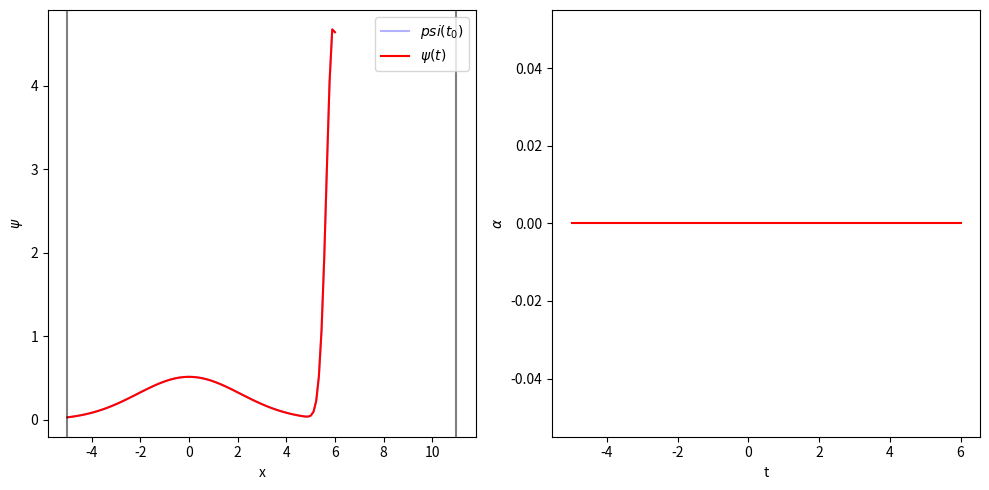

Source code (Python):
"""
Problem 3 - EDPs
Time propagation of Schrodinger Equation.
[redacted]
"""
import numpy as np
from numpy.linalg import inv,pinv
import matplotlib.pyplot as plt
from matplotlib.animation import FuncAnimation, PillowWriter

def tridiagonal(dim,k_diagonal,k_below,k_above): 
    """Creates tridiagonal matrix with specified values."""
    a = np.ones((1, dim))[0]*k_diagonal
    b = np.ones((1, dim-1))[0]*k_below
    c = np.ones((1, dim-1))[0]*k_above
    m = np.diag(a, 0) + np.diag(b, -1) + np.diag(c, 1)
    return m



def V(x,y):
    D0 = 33714
    D1 = 303435
    xe,ye = 1,0
    a = 2

    return D0*(1-np.exp(-a*(y/2 - x - xe)))**2 + D0*(1-np.exp(-a*(y/2 + x - xe)))**2 + 0.5*D1*(y-ye)**2

def TOperator(H,dt):
    return np.exp(-1j*dt*H/hbar)
    
def wavepacket(x,x_mean,s2,p):
    """x_mean = <x>, s2 = <(dx)^2>, p = <p>/hbar"""
    return np.array(1/(2*pi*s2)**0.25 * np.exp(1*p*(x-x_mean))*np.exp(-(x-x_mean)**2/(4*s2))) #############

def phi0(x,mu,w):
    hbar=1
    return (mu*w/(pi*hbar))**0.25 * np.exp(-mu*w*x**2/(2*hbar))

# CONSTANTS and REDUCED UNITS
pi = np.pi
hbar = 1.054571817e-34
uma = 1.6605402e-27
me = 9.1093837015e-31
a0 = 5.29177210903e-11
e = 1.602176634e-19
Eh = hbar**2/(me*a0**2)

# Units and Parameters
x_mean = 5.5
s2 = 0.04
p = 5.5
mu = 2/3 * 1836
w = 7.535e12 * hbar/Eh



# Space Conditions
L = 11                     # Length (au)
x0 = -5
J = 100                   # gridpoints
dx = (L)/(J)                # subintervals of length dx
x_grid = np.arange(x0,(x0+L)+dx,dx)

# Time Conditions
dt = 1.9791e-16 * Eh/hbar       # Time step (au)
N = 1000                        # Time points
t = N*dt                        # Total time
t_grid = np.arange(0,t+dt,dt)


# Animation parameters
animation_frames = 100
animation_name = "Schrodinger.gif"

# Discretizing hamiltonian (kinetic part) # potential added on update 
a = -1j*dt/(4*mu*dx**2)           # upper/lower diagonals
d = 1 - 2*a                       # diagonal
A = tridiagonal(J+1,d,a,a) + 0.5j*dt*np.diag(V(x_grid,0)/(1e8*0.529**3))


# WF arrays initialization
WF = np.zeros(shape=(J+1)) 
phi = phi0(x_grid,mu,w)
GWP = wavepacket(x_grid,x_mean,s2,p)
WF = phi+GWP

WF_init = WF.copy()


# Integration loop
WFt = []
print("\nStarting integration...")
for i,ti in enumerate(t_grid):

    for j, xi in enumerate(x_grid,start=1):
        try:
            WF[j] = WF[j] + 0.5j*dt/dx**2 * (WF[j+1] + WF[j-1] - 2*WF[j])- 1j*dt*V(x_grid,0)[j]
        except IndexError: pass

    # Periodic conditions
    # WF[-1] = WF[0]

    # Saving frames to animate later
    if i%int(N/animation_frames) == 0 : 
        WFt.append(WF.copy())

    # Updating concentrations

    # WF = pinv(A)@A.conj()@WF


WFt = np.array(WFt)


# Creating GIF animation of the evolution of concentrations
print("\nStarting animation...")
fig,(ax1,ax2) = plt.subplots(1,2,figsize=(10,5))

def Animation(frame):
    """Function that creates a frame for the GIF."""
    ax1.clear();ax2.clear()

    # Initial Wavefunction
    WF0_frame, = ax1.plot(x_grid,WF_init.real,c="blue",alpha=0.3,label="$psi(t_0)$")

    # Wavefunction evolution
    WFt_frame, = ax1.plot(x_grid,WFt[frame].real,c="red",label="$\psi(t)$")
    WFti_frame, = ax2.plot(x_grid,WFt[frame].imag,c="red",label="$\psi(t)$")

    # Walls
    wall1 = ax1.axvline(L,ymin=0,c="k",alpha=0.5)
    wall2 = ax1.axvline(x0,ymin=0,c="k",alpha=0.5)

    ax1.set_xlabel("x");ax1.set_ylabel("$\psi$")
    ax2.set_xlabel("t");ax2.set_ylabel("$\\alpha$")

    ax1.legend(loc="upper right")

    return WF0_frame,WFt_frame,WFti_frame

animation = FuncAnimation(fig,Animation,frames=animation_frames,interval=20,blit=True,repeat=True)
animation.save(animation_name,dpi=120,writer=PillowWriter(fps=25))
fig.tight_layout()
plt.show()

